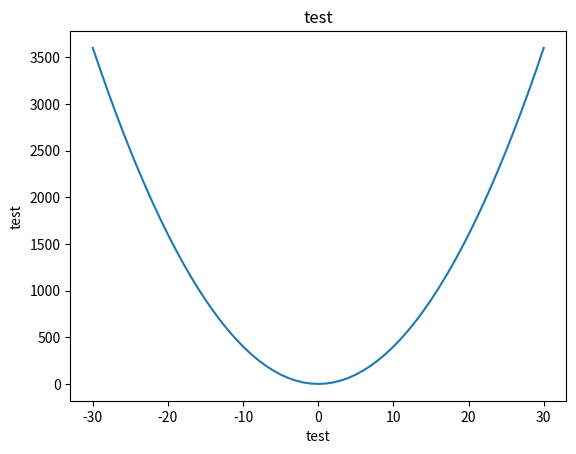

Recreate this plot in Python.
import matplotlib.pyplot as plt

def string_liste(string: str): #convertit string en lite
    resultat = []
    for u in string:
        resultat.append(u)
    return resultat
    
def liste_string(liste: list): #convertit liste en string 
    resultat = ""
    for t in liste:
        resultat += str(t)
    return resultat

class graphe:
    def __init__(self, titre: str, labelx: str, labely: str):
        plt.title(titre)
        plt.ylabel(labely)
        plt.xlabel(labelx)

    class points:
        def __init__(self, liste_points: list):
            self.x = []
            self.y = []
            for i in liste_points:
                self.x.append(i[0])
                self.y.append(i[1])

        def afficher(self):
            plt.plot(self.x, self.y)
            plt.show()

    class fonction:
        def __init__(self, fonction: str, xdebut: float, xfin: float, pas: float = 1): #le pas est optionnel est de base sera egal à 1
            self.x = []
            self.y = []
            copieFonction = string_liste(fonction)
            for i in range ((xfin-xdebut) + 1):                                         #pb de priorite, il faut rajouter des parenthese autour du x pour le cas ou x est negatif
                while "x" in copieFonction:                                             # donc je rajoute des parenthese autour de chaque x
                    indice = copieFonction.index("x")
                    copieFonction[indice] = xdebut
                    copieFonction.insert(indice, "(")
                    copieFonction.insert(indice+2, ")")
                self.x.append(xdebut)
                xdebut = xdebut + pas
                self.y.append(eval(liste_string(copieFonction)))
                copieFonction = string_liste(fonction)
        
        def afficher(self):
            plt.plot(self.x, self.y)
            plt.show()




a = graphe("test", "test", "test").fonction("4*x**2+2", -30, 30, 1)
a.afficher()

#print(a.maximum())


    
    # def afficherPoints(self, liste_points: list):
    #     x = []
    #     y = []
    #     for i in liste_points:
    #         x.append(i[0])
    #         y.append(i[1])
    #     plt.plot(x,y)
    #     plt.show()        

    # def afficherFonction(self, fonction: str, xdebut: float, xfin: float):
    #     x = []
    #     y = []
    #     copieFonction = string_liste(fonction)
    #     for i in range ((xfin-xdebut) + 1): 
    #         while "x" in copieFonction:                                             
    #             indice = copieFonction.index("x")
    #             copieFonction[indice] = xdebut
    #             copieFonction.insert(indice, "(")
    #             copieFonction.insert(indice+2, ")")
    #         x.append(xdebut)
    #         xdebut+=1
    #         y.append(eval(liste_string(copieFonction)))
    #         copieFonction = string_liste(fonction)
    #     plt.plot(x, y)
    #     plt.show()


